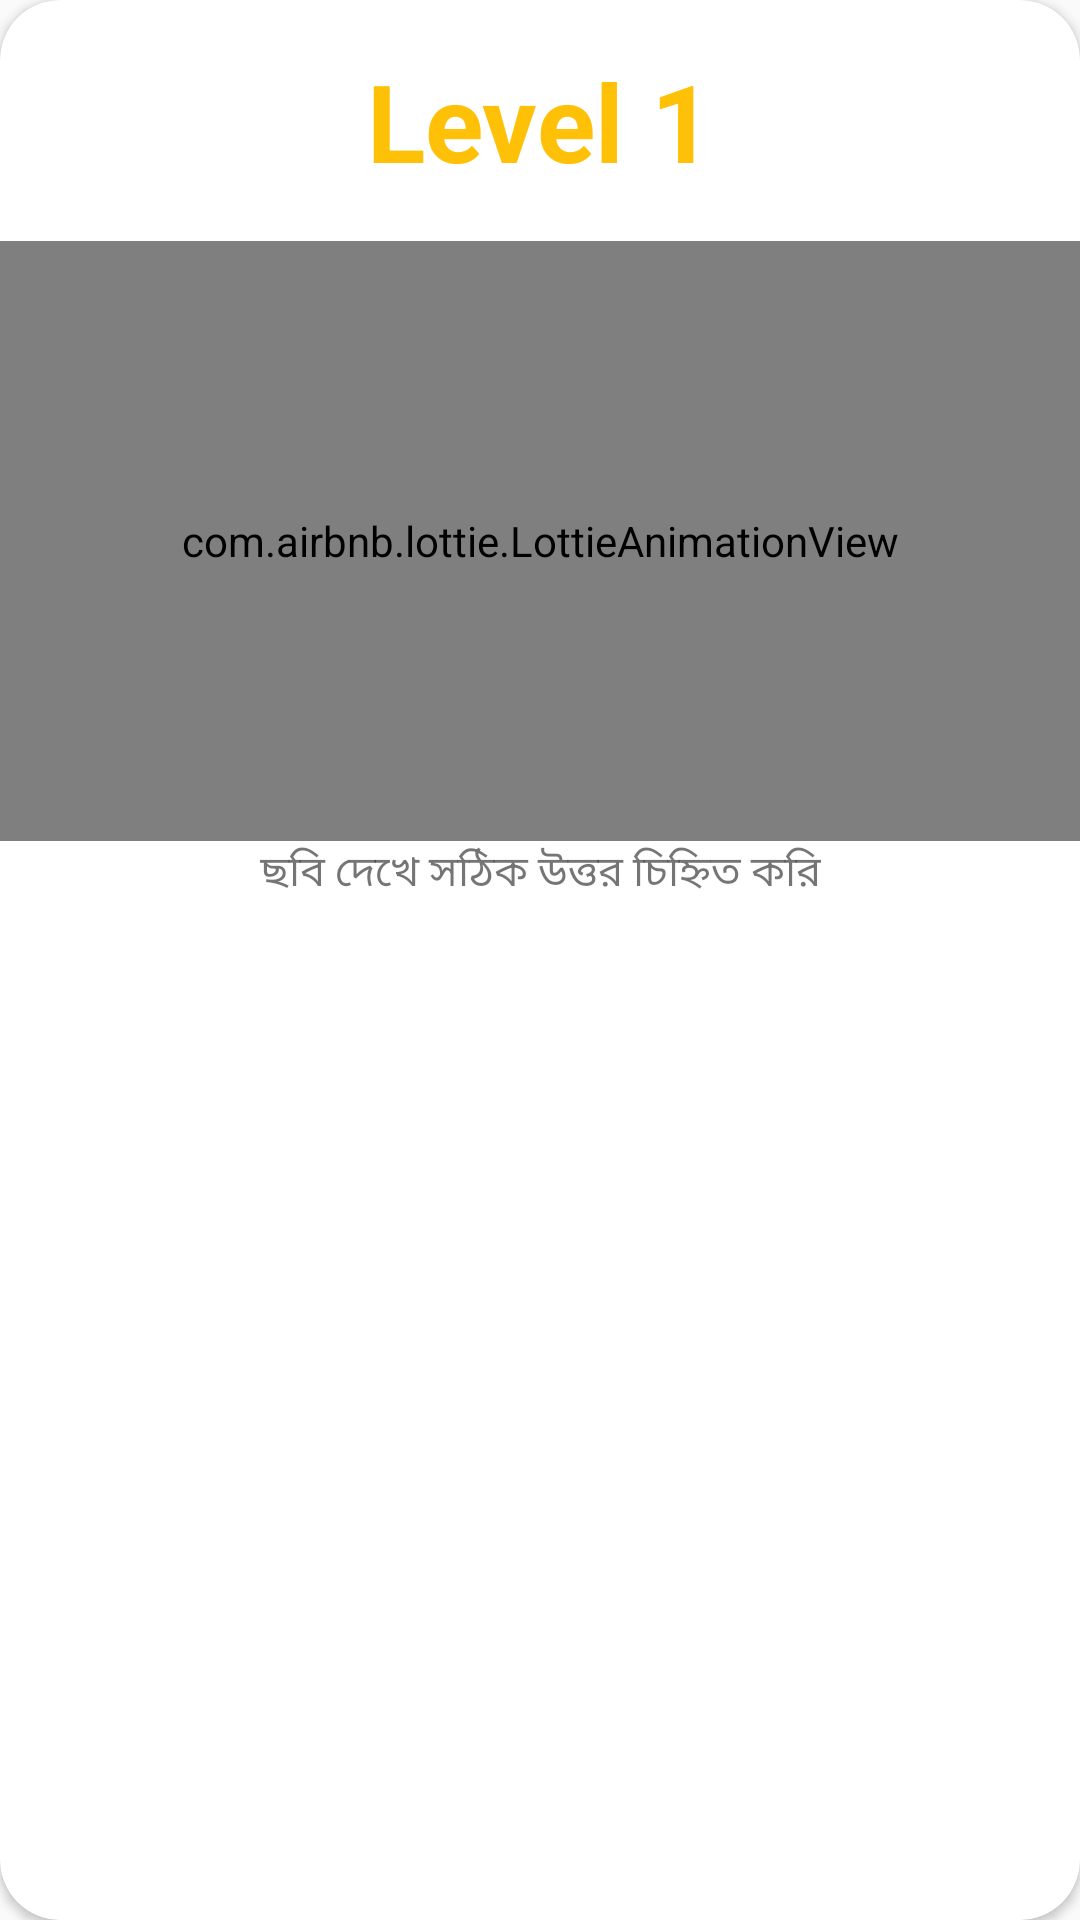

Android layout source for this screen:
<!-- AndroidManifest.xml: application theme AppTheme -->
<!-- res/layout/open_fdialog_layout.xml -->
<?xml version="1.0" encoding="utf-8"?>
<androidx.constraintlayout.widget.ConstraintLayout xmlns:android="http://schemas.android.com/apk/res/android"
    xmlns:tools="http://schemas.android.com/tools"
    android:layout_width="match_parent"
    xmlns:app="http://schemas.android.com/apk/res-auto"
    android:layout_gravity="center"
    android:layout_marginLeft="30dp"
    android:layout_marginRight="30dp"
    android:layout_height="wrap_content">

    <androidx.cardview.widget.CardView
        android:layout_width="match_parent"
        android:layout_height="match_parent"
        app:cardCornerRadius="20dp"
        app:layout_constraintBottom_toBottomOf="parent"
        app:layout_constraintEnd_toEndOf="parent"
        app:layout_constraintStart_toStartOf="parent"
        app:layout_constraintTop_toTopOf="parent">

        <androidx.constraintlayout.widget.ConstraintLayout
            android:layout_width="match_parent"
            android:layout_height="match_parent">

            <ImageView
                android:id="@+id/imageView_close"
                android:layout_width="wrap_content"
                android:layout_height="wrap_content"
                android:layout_marginTop="8dp"
                android:layout_marginEnd="8dp"
                app:layout_constraintEnd_toEndOf="parent"
                app:layout_constraintTop_toTopOf="parent"
                app:srcCompat="@drawable/ic_close"
                tools:ignore="MissingConstraints" />

            <TextView
                android:id="@+id/textView_l1"
                android:layout_width="wrap_content"
                android:layout_height="wrap_content"
                android:layout_marginTop="16dp"
                android:text="Level 1"
                android:textColor="@color/colorYellow"
                android:textSize="36sp"
                android:textStyle="bold"
                app:layout_constraintEnd_toEndOf="parent"
                app:layout_constraintStart_toStartOf="parent"
                app:layout_constraintTop_toTopOf="parent" />

            <com.airbnb.lottie.LottieAnimationView
                android:layout_marginTop="16dp"
                android:id="@+id/animationView"
                android:layout_width="match_parent"
                android:layout_height="200dp"
                app:lottie_rawRes="@raw/circle_loading"
                app:lottie_autoPlay="true"
                app:lottie_loop="true"
                android:layout_gravity="center"
                app:layout_constraintTop_toBottomOf="@+id/textView_l1"
                tools:ignore="MissingConstraints" />

            <TextView
                android:id="@+id/textView10"
                android:layout_width="wrap_content"
                android:layout_height="wrap_content"
                android:layout_marginStart="24dp"
                android:layout_marginEnd="24dp"
                android:gravity="center"
                android:text="ছবি দেখে সঠিক উত্তর চিহ্নিত করি"
                app:layout_constraintEnd_toEndOf="parent"
                app:layout_constraintStart_toStartOf="parent"
                app:layout_constraintTop_toBottomOf="@+id/animationView" />

            <Button
                android:id="@+id/button_ok"
                android:layout_width="200dp"
                android:layout_height="wrap_content"
                android:layout_marginTop="16dp"
                android:layout_marginBottom="16dp"
                android:background="@drawable/btn_bg"
                android:text="OK"
                android:textColor="@android:color/white"
                app:layout_constraintBottom_toBottomOf="parent"
                app:layout_constraintEnd_toEndOf="parent"
                app:layout_constraintStart_toStartOf="parent"
                app:layout_constraintTop_toBottomOf="@+id/textView10" />
        </androidx.constraintlayout.widget.ConstraintLayout>
    </androidx.cardview.widget.CardView>
</androidx.constraintlayout.widget.ConstraintLayout>
<!-- resources referenced by this layout -->
<resources>
  <color name="colorYellow">#FFC107</color>
  <style name="AppTheme" parent="Theme.AppCompat.Light.NoActionBar">
          
          <item name="colorPrimary">#FFFFFF</item>
          <item name="colorPrimaryDark">#FFFFFF</item>
          <item name="colorAccent">@android:color/black</item>
      </style>
</resources>
